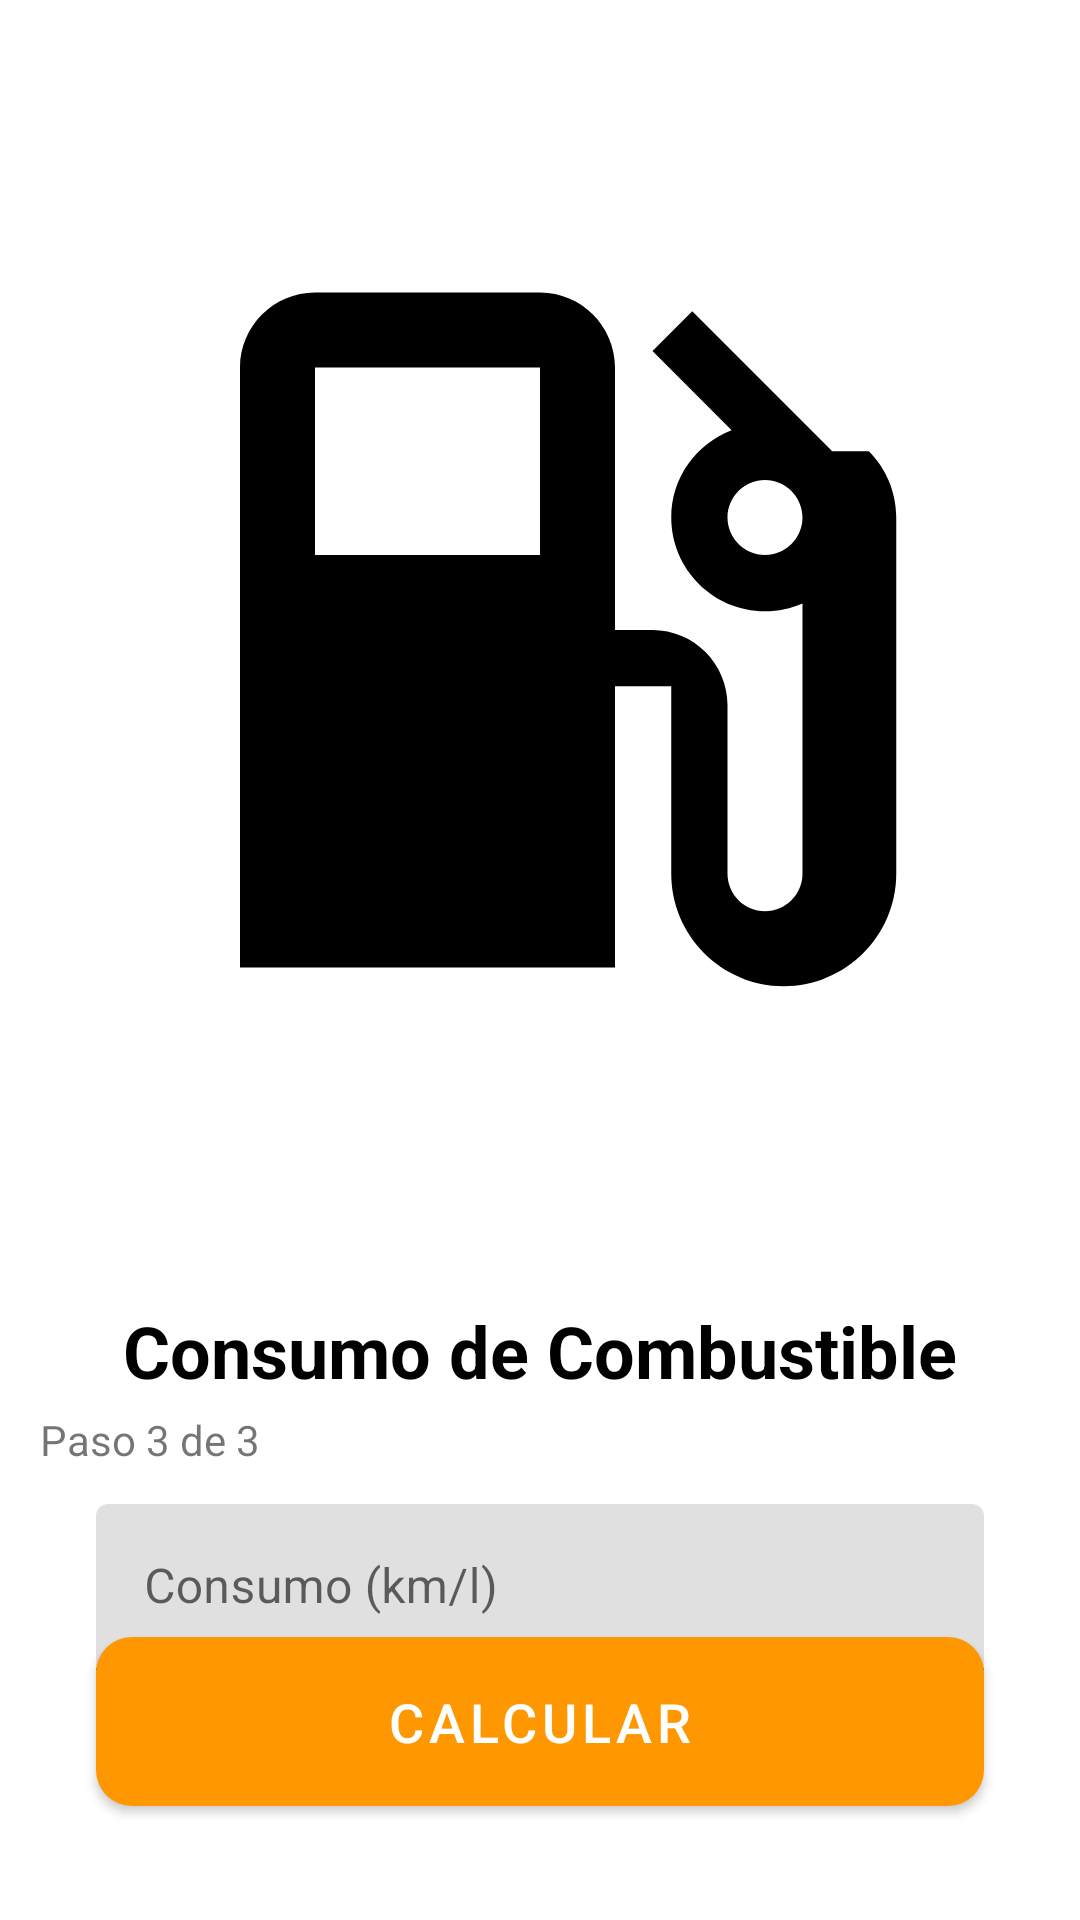

The Android layout XML behind this screen, and the referenced resources:
<!-- AndroidManifest.xml: application theme Theme.FuelCalculator -->
<!-- res/layout/activity_fourth.xml -->
<?xml version="1.0" encoding="utf-8"?>
<androidx.constraintlayout.widget.ConstraintLayout xmlns:android="http://schemas.android.com/apk/res/android"
    xmlns:app="http://schemas.android.com/apk/res-auto"
    xmlns:tools="http://schemas.android.com/tools"
    android:id="@+id/main"
    android:layout_width="match_parent"
    android:layout_height="match_parent"
    android:background="@color/white"
    tools:context=".FourthActivity">

    <ImageView
        android:id="@+id/consumo"
        android:layout_width="300dp"
        android:layout_height="400dp"
        android:layout_marginTop="10dp"
        android:src="@drawable/consumo"
        android:contentDescription="Consumo"
        app:layout_constraintTop_toTopOf="parent"
        app:layout_constraintStart_toStartOf="parent"
        app:layout_constraintEnd_toEndOf="parent"/>

    <TextView
        android:id="@+id/titleText"
        android:layout_width="wrap_content"
        android:layout_height="wrap_content"
        android:layout_marginTop="24dp"
        android:text="Consumo de Combustible"
        android:textColor="@color/black"
        android:textSize="24sp"
        android:textStyle="bold"
        app:layout_constraintEnd_toEndOf="parent"
        app:layout_constraintStart_toStartOf="parent"
        app:layout_constraintTop_toBottomOf="@+id/consumo" />

    <TextView
        android:id="@+id/txtPaso"
        android:layout_width="wrap_content"
        android:layout_height="wrap_content"
        android:layout_marginTop="4dp"
        android:text="Paso 3 de 3"
        app:layout_constraintEnd_toEndOf="parent"
        app:layout_constraintHorizontal_bias="0.047"
        app:layout_constraintStart_toStartOf="parent"
        app:layout_constraintTop_toBottomOf="@+id/titleText" />

    <com.google.android.material.textfield.TextInputLayout
        android:id="@+id/consumptionInputLayout"
        android:layout_width="0dp"
        android:layout_height="wrap_content"
        android:layout_marginStart="32dp"
        android:layout_marginTop="12dp"
        android:layout_marginEnd="32dp"
        android:hint="Consumo (km/l)"
        app:layout_constraintEnd_toEndOf="parent"
        app:layout_constraintStart_toStartOf="parent"
        app:layout_constraintTop_toBottomOf="@+id/txtPaso">

        <com.google.android.material.textfield.TextInputEditText
            android:id="@+id/edtConsumo"
            android:layout_width="match_parent"
            android:layout_height="wrap_content"
            android:inputType="numberDecimal" />

    </com.google.android.material.textfield.TextInputLayout>

    <com.google.android.material.button.MaterialButton
        android:id="@+id/buttonfourth"
        android:layout_width="0dp"
        android:layout_height="wrap_content"
        android:layout_marginStart="32dp"
        android:layout_marginEnd="32dp"
        android:layout_marginBottom="32dp"
        android:padding="16dp"
        android:text="Calcular"
        android:textSize="18sp"
        app:cornerRadius="12dp"
        app:layout_constraintBottom_toBottomOf="parent"
        app:layout_constraintEnd_toEndOf="parent"
        app:layout_constraintStart_toStartOf="parent" />

</androidx.constraintlayout.widget.ConstraintLayout>
<!-- resources referenced by this layout -->
<resources>
  <color name="black">#000000</color>
  <color name="white">#FFFFFF</color>
  <!-- drawable consumo (drawable) -->
  <?xml version="1.0" encoding="utf-8"?>
  <vector xmlns:android="http://schemas.android.com/apk/res/android"
      android:width="24dp"
      android:height="24dp"
      android:viewportWidth="24"
      android:viewportHeight="24">
      <path
          android:fillColor="#FF000000"
          android:pathData="M19.77,7.23l0.01,-0.01 -3.72,-3.72L15,4.56l2.11,2.11c-0.94,0.36 -1.61,1.26 -1.61,2.33 0,1.38 1.12,2.5 2.5,2.5 0.36,0 0.69,-0.08 1,-0.21v7.21c0,0.55 -0.45,1 -1,1s-1,-0.45 -1,-1V14c0,-1.1 -0.9,-2 -2,-2h-1V5c0,-1.1 -0.9,-2 -2,-2H6c-1.1,0 -2,0.9 -2,2v16h10v-7.5h1.5v5c0,1.65 1.35,3 3,3s3,-1.35 3,-3V9c0,-0.69 -0.28,-1.32 -0.73,-1.77zM12,10H6V5h6v5zm6,0c-0.55,0 -1,-0.45 -1,-1s0.45,-1 1,-1 1,0.45 1,1 -0.45,1 -1,1z"/>
  </vector>
  <style name="Theme.FuelCalculator" parent="Theme.MaterialComponents.DayNight.DarkActionBar">
          <item name="colorPrimary">@color/primary</item>
          <item name="colorPrimaryDark">@color/primary_dark</item>
          <item name="colorAccent">@color/accent</item>
          <item name="android:windowBackground">@color/white</item>
          <item name="android:textColorPrimary">@color/primary_text</item>
          <item name="android:textColorSecondary">@color/secondary_text</item>
          <item name="materialButtonStyle">@style/Widget.MaterialComponents.Button</item>
      </style>
  <color name="primary">#FF9800</color>
  <color name="primary_dark">#F57C00</color>
  <color name="accent">#FF5722</color>
  <color name="primary_text">#212121</color>
  <color name="secondary_text">#757575</color>
</resources>
